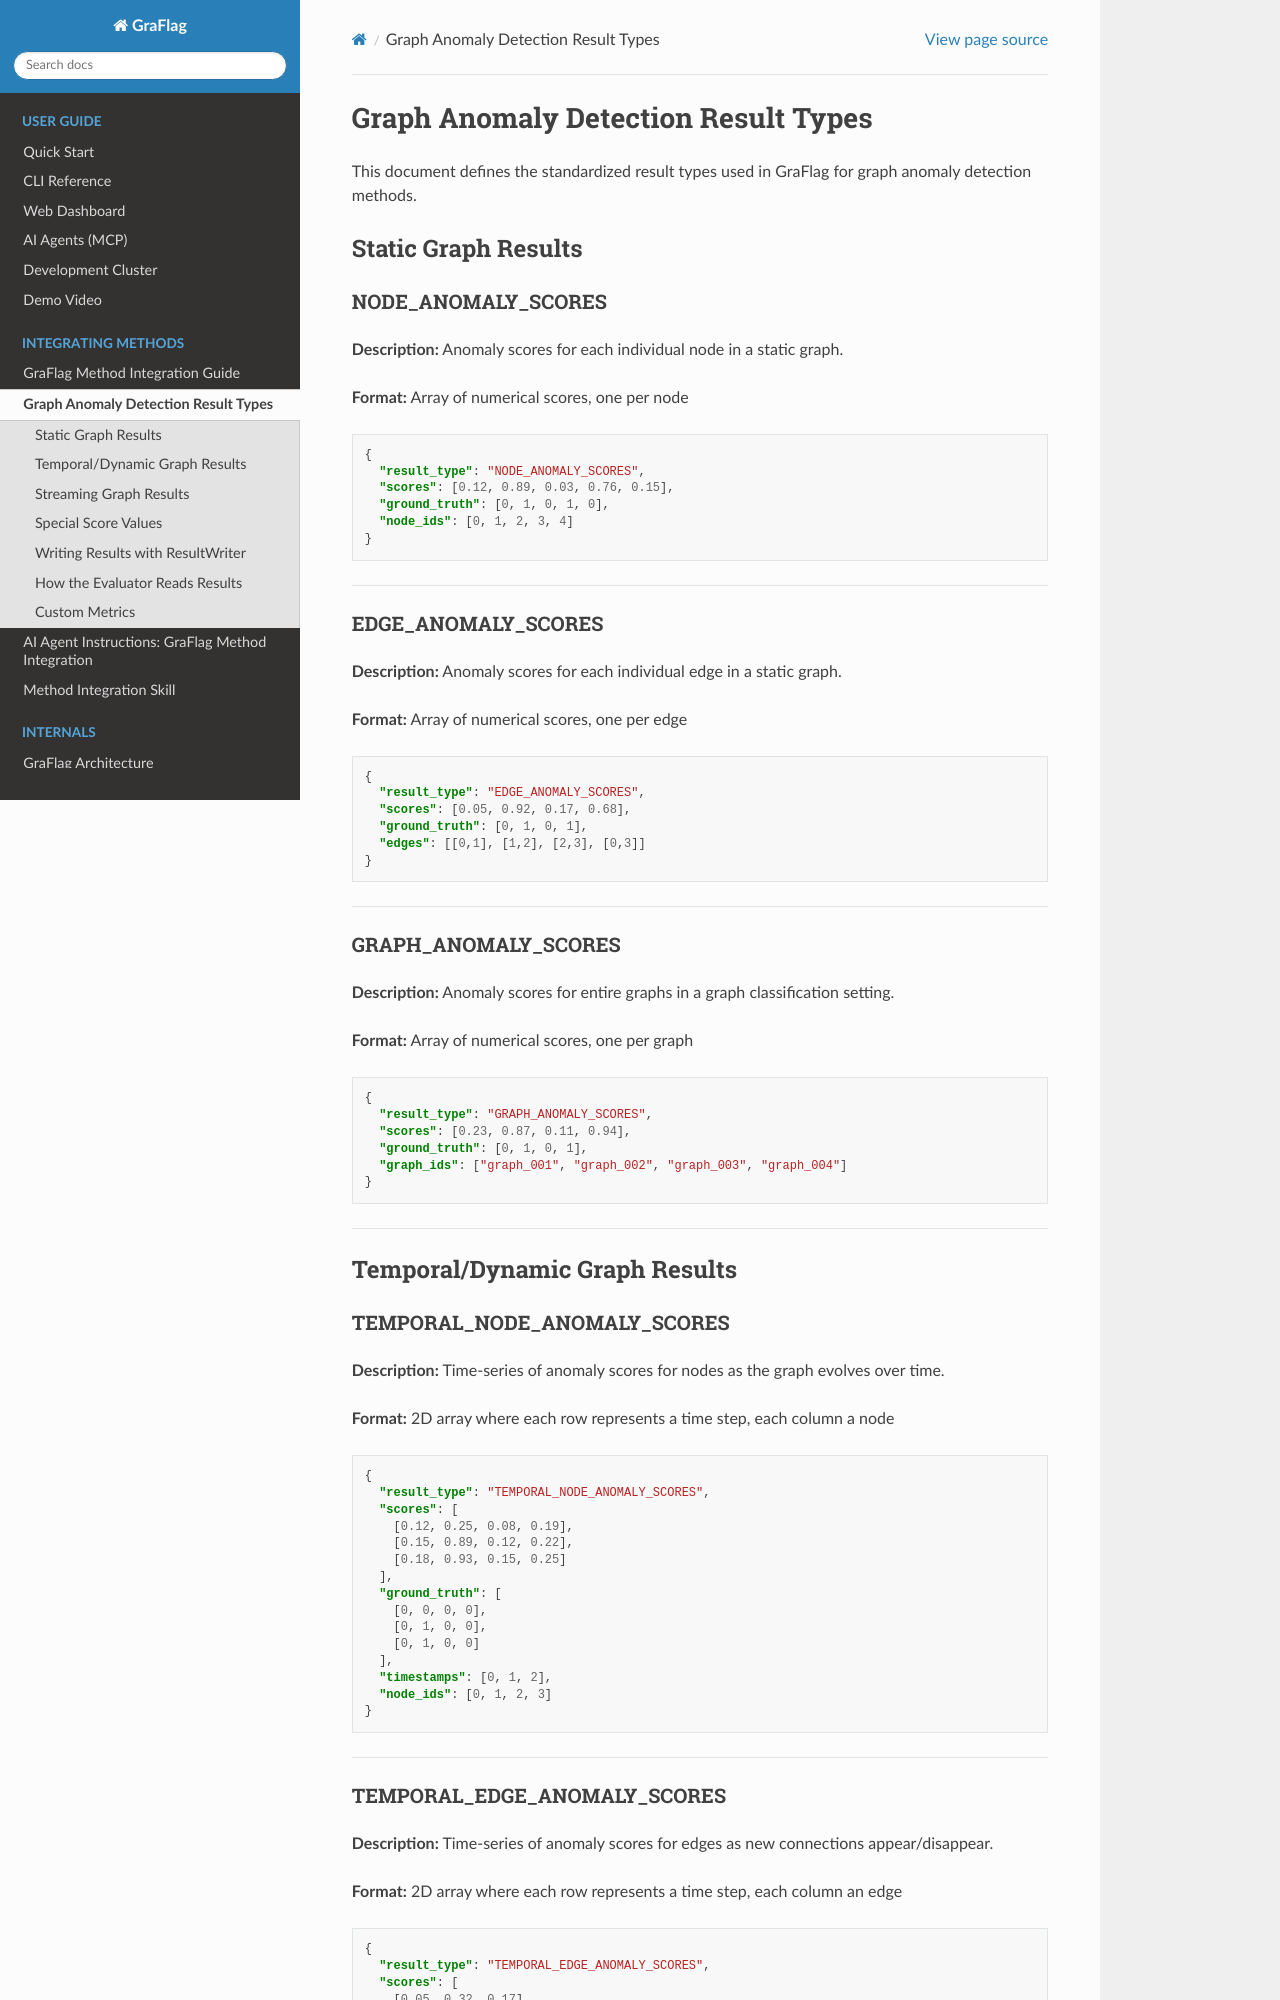

repository: lias-laboratory/graflag · page: RESULTS_STANDARD.html · generator: sphinx

# Graph Anomaly Detection Result Types

This document defines the standardized result types used in GraFlag for graph anomaly detection methods.

## Static Graph Results

### NODE_ANOMALY_SCORES

**Description:** Anomaly scores for each individual node in a static graph.

**Format:** Array of numerical scores, one per node

```json
{
  "result_type": "NODE_ANOMALY_SCORES",
  "scores": [0.12, 0.89, 0.03, 0.76, 0.15],
  "ground_truth": [0, 1, 0, 1, 0],
  "node_ids": [0, 1, 2, 3, 4]
}
```

---

### EDGE_ANOMALY_SCORES

**Description:** Anomaly scores for each individual edge in a static graph.

**Format:** Array of numerical scores, one per edge

```json
{
  "result_type": "EDGE_ANOMALY_SCORES",
  "scores": [0.05, 0.92, 0.17, 0.68],
  "ground_truth": [0, 1, 0, 1],
  "edges": [[0,1], [1,2], [2,3], [0,3]]
}
```

---

### GRAPH_ANOMALY_SCORES

**Description:** Anomaly scores for entire graphs in a graph classification setting.

**Format:** Array of numerical scores, one per graph

```json
{
  "result_type": "GRAPH_ANOMALY_SCORES",
  "scores": [0.23, 0.87, 0.11, 0.94],
  "ground_truth": [0, 1, 0, 1],
  "graph_ids": ["graph_001", "graph_002", "graph_003", "graph_004"]
}
```

---

## Temporal/Dynamic Graph Results

### TEMPORAL_NODE_ANOMALY_SCORES

**Description:** Time-series of anomaly scores for nodes as the graph evolves over time.

**Format:** 2D array where each row represents a time step, each column a node

```json
{
  "result_type": "TEMPORAL_NODE_ANOMALY_SCORES",
  "scores": [
    [0.12, 0.25, 0.08, 0.19],
    [0.15, 0.89, 0.12, 0.22],
    [0.18, 0.93, 0.15, 0.25]
  ],
  "ground_truth": [
    [0, 0, 0, 0],
    [0, 1, 0, 0],
    [0, 1, 0, 0]
  ],
  "timestamps": [0, 1, 2],
  "node_ids": [0, 1, 2, 3]
}
```

---

### TEMPORAL_EDGE_ANOMALY_SCORES

**Description:** Time-series of anomaly scores for edges as new connections appear/disappear.

**Format:** 2D array where each row represents a time step, each column an edge

```json
{
  "result_type": "TEMPORAL_EDGE_ANOMALY_SCORES",
  "scores": [
    [0.05, 0.32, 0.17],
    [0.08, 0.91, 0.20],
    [0.12, 0.95, 0.23]
  ],
  "ground_truth": [
    [0, 0, 0],
    [0, 1, 0],
    [0, 1, 0]
  ],
  "timestamps": [0, 1, 2],
  "edges": [[0,1], [1,2], [2,3]]
}
```

---

### TEMPORAL_GRAPH_ANOMALY_SCORES

**Description:** Time-series of anomaly scores for entire graphs in a dynamic setting.

**Format:** 2D array where each row represents a time iteration, each column a graph

```json
{
  "result_type": "TEMPORAL_GRAPH_ANOMALY_SCORES",
  "scores": [
    [0.086, 0.056, 0.062, 0.044],
    [0.089, 0.061, 0.065, 0.047],
    [0.092, 0.358, 0.068, 0.050]
  ],
  "ground_truth": [
    [0, 0, 0, 0],
    [0, 0, 0, 0],
    [0, 1, 0, 0]
  ],
  "timestamps": [0, 1, 2],
  "graph_ids": [478, 338, 337, 318]
}
```

---

## Streaming Graph Results
